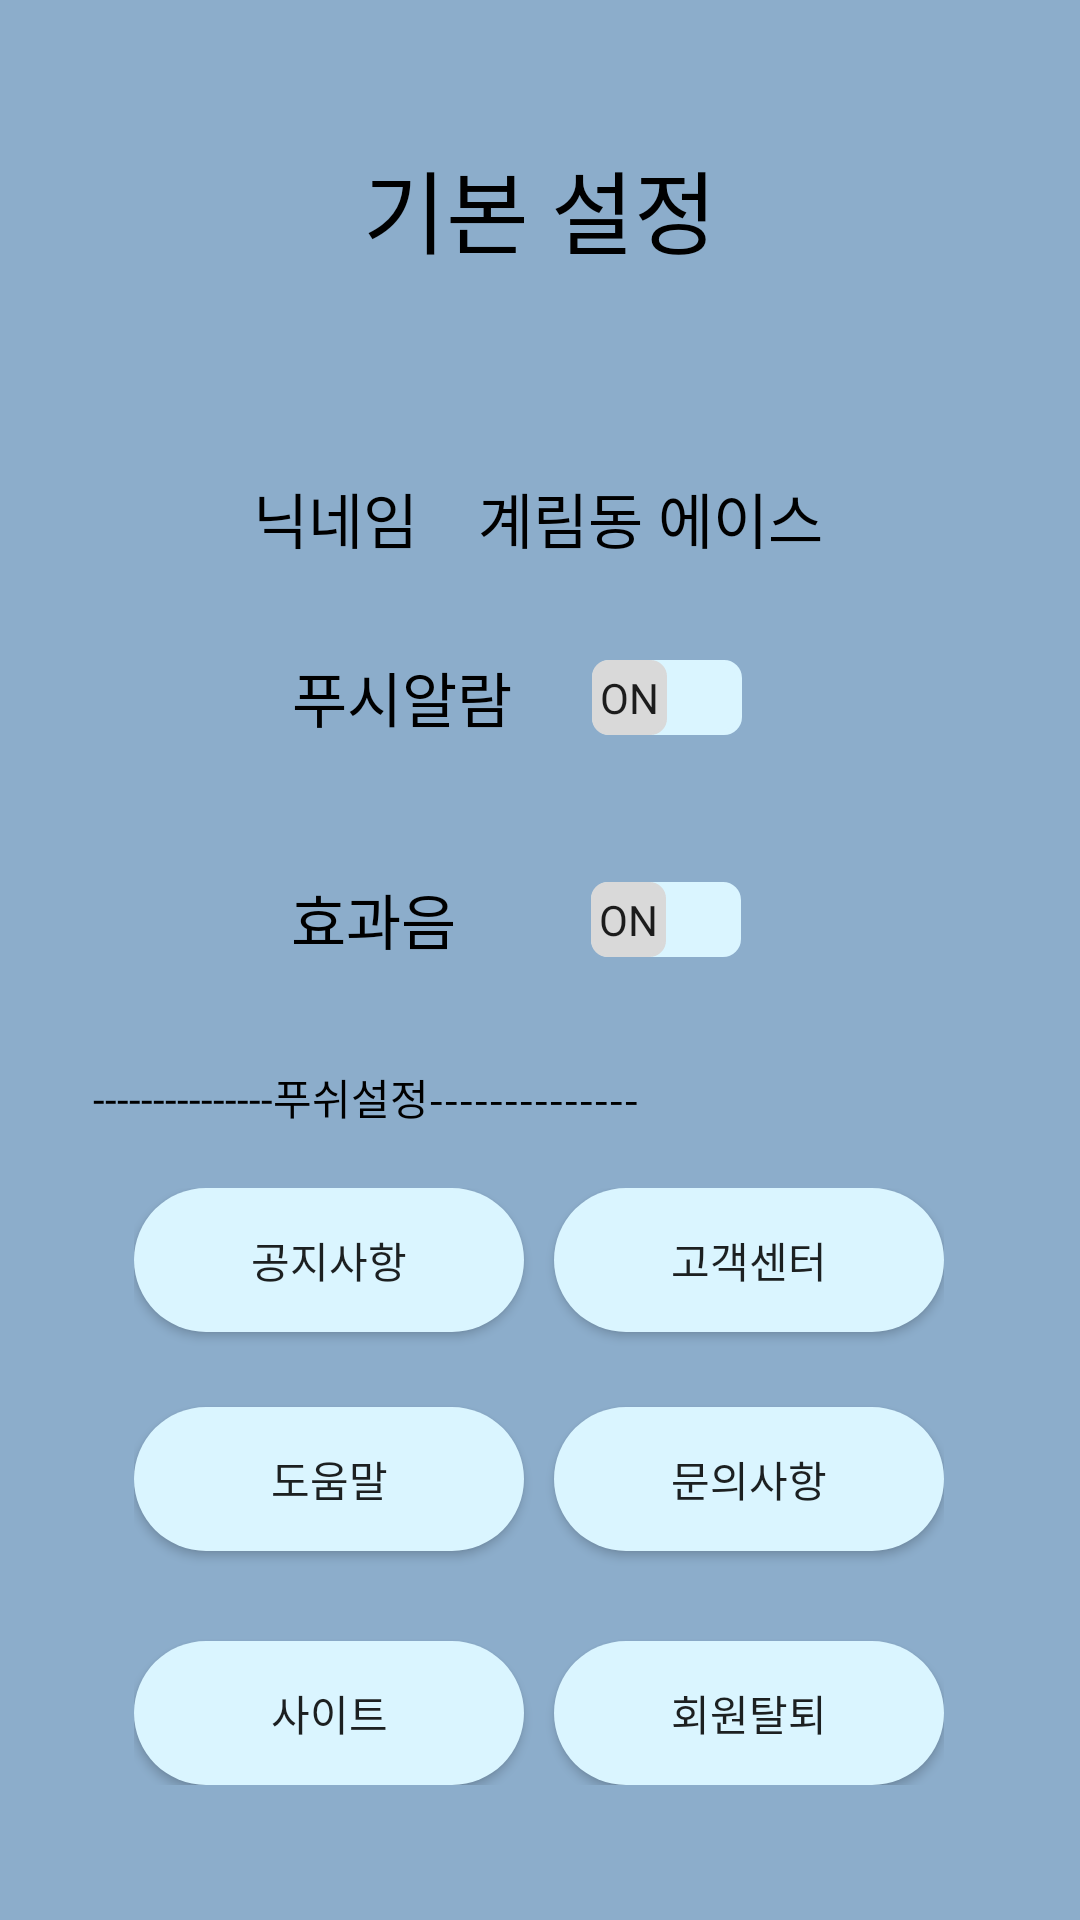

Here is an Android app screen rendered from its layout file. Give the layout XML and the strings, colors and styles it references.
<!-- AndroidManifest.xml: application theme Theme.Pleme -->
<!-- res/layout/setting.xml -->
<?xml version="1.0" encoding="utf-8"?>
<androidx.constraintlayout.widget.ConstraintLayout xmlns:android="http://schemas.android.com/apk/res/android"
    xmlns:app="http://schemas.android.com/apk/res-auto"
    xmlns:tools="http://schemas.android.com/tools"
    android:layout_width="match_parent"
    android:layout_height="550dp"
    android:background="#8CADCB">
    
    <TextView
        android:id="@+id/textView7"
        android:layout_width="wrap_content"
        android:layout_height="wrap_content"
        android:layout_marginBottom="20dp"
        android:fontFamily="@font/bemin"
        android:text="기본 설정"
        android:textColor="#000000"
        android:textSize="30dp"
        app:layout_constraintBottom_toTopOf="@+id/constraintLayout2"
        app:layout_constraintEnd_toEndOf="parent"
        app:layout_constraintStart_toStartOf="parent"
        app:layout_constraintTop_toTopOf="parent" />
    

    

    

    
    <androidx.constraintlayout.widget.ConstraintLayout
        android:id="@+id/constraintLayout2"
        android:layout_width="wrap_content"
        android:layout_height="wrap_content"
        android:layout_marginBottom="20dp"
        app:layout_constraintBottom_toTopOf="@+id/switch1"
        app:layout_constraintEnd_toEndOf="parent"
        app:layout_constraintHorizontal_bias="0.497"
        app:layout_constraintStart_toStartOf="parent">

        <TextView
            android:id="@+id/textView8"
            android:layout_width="wrap_content"
            android:layout_height="wrap_content"
            android:layout_marginEnd="20dp"
            android:fontFamily="@font/bemin"
            android:text="닉네임"
            android:textColor="#000000"
            android:textSize="20dp"
            app:layout_constraintBottom_toBottomOf="parent"
            app:layout_constraintEnd_toStartOf="@+id/textView15"
            app:layout_constraintHorizontal_bias="0.0"
            app:layout_constraintStart_toStartOf="parent"
            app:layout_constraintTop_toTopOf="parent"
            app:layout_constraintVertical_bias="0.0" />

        <TextView
            android:id="@+id/textView15"
            android:layout_width="wrap_content"
            android:layout_height="wrap_content"
            android:fontFamily="@font/bemin"
            android:text="계림동 에이스"
            android:textColor="#000000"
            android:textSize="20dp"
            app:layout_constraintBottom_toBottomOf="parent"
            app:layout_constraintEnd_toEndOf="parent"
            app:layout_constraintTop_toTopOf="parent" />
    </androidx.constraintlayout.widget.ConstraintLayout>

    <Switch
        android:id="@+id/switch1"
        android:layout_width="150dp"
        android:layout_height="50dp"
        android:layout_marginEnd="55dp"
        android:layout_marginBottom="24dp"
        android:fontFamily="@font/bemin"
        android:showText="true"
        android:text="푸시알람"
        android:textOff="On"
        android:textOn="OFF"
        android:textSize="20dp"
        android:thumb="@drawable/switch_thumb"
        android:track="@drawable/switch_tr_selector"
        app:layout_constraintBottom_toTopOf="@+id/switch2"
        app:layout_constraintEnd_toEndOf="parent"
        app:layout_constraintHorizontal_bias="0.627"
        app:layout_constraintStart_toStartOf="parent" />

    <Switch
        android:id="@+id/switch2"
        android:layout_width="150dp"
        android:layout_height="50dp"
        android:layout_marginEnd="55dp"
        android:layout_marginBottom="24dp"
        android:fontFamily="@font/bemin"
        android:showText="true"
        android:text="효과음"
        android:textOff="ON"
        android:textOn="OFF"
        android:textSize="20sp"
        android:thumb="@drawable/switch_thumb"
        android:track="@drawable/switch_tr_selector"
        app:layout_constraintBottom_toTopOf="@+id/textView18"
        app:layout_constraintEnd_toEndOf="parent"
        app:layout_constraintHorizontal_bias="0.626"
        app:layout_constraintStart_toStartOf="parent" />

    <TextView
        android:id="@+id/textView18"
        android:layout_width="298dp"
        android:layout_height="wrap_content"
        android:layout_marginBottom="20dp"
        android:fontFamily="@font/bemin"
        android:text="---------------푸쉬설정--------------"
        android:textColor="#000000"
        app:layout_constraintBottom_toTopOf="@+id/constraintLayout4"
        app:layout_constraintEnd_toEndOf="parent"
        app:layout_constraintStart_toStartOf="parent" />


    <androidx.constraintlayout.widget.ConstraintLayout
        android:id="@+id/constraintLayout4"
        android:layout_width="wrap_content"
        android:layout_height="wrap_content"
        android:layout_marginStart="30dp"
        android:layout_marginEnd="30dp"
        android:layout_marginBottom="45dp"
        app:layout_constraintBottom_toBottomOf="parent"
        app:layout_constraintEnd_toEndOf="parent"
        app:layout_constraintHorizontal_bias="0.484"
        app:layout_constraintStart_toStartOf="parent">

        <androidx.appcompat.widget.AppCompatButton
            android:id="@+id/ann1"
            android:layout_width="130dp"
            android:layout_height="48dp"
            android:layout_marginEnd="10dp"
            android:layout_marginBottom="20dp"
            android:background="@drawable/btn_style4"
            android:fontFamily="@font/bemin"
            android:text="공지사항"
            app:layout_constraintBottom_toTopOf="@+id/hel"
            app:layout_constraintEnd_toStartOf="@+id/ser"
            app:layout_constraintHorizontal_bias="0.0"
            app:layout_constraintStart_toStartOf="parent"
            app:layout_constraintTop_toTopOf="parent"
            app:layout_constraintVertical_bias="0.0" />


        <androidx.appcompat.widget.AppCompatButton
            android:id="@+id/ser"
            android:layout_width="130dp"
            android:layout_height="48dp"
            android:layout_marginBottom="25dp"
            android:background="@drawable/btn_style4"
            android:fontFamily="@font/bemin"
            android:text="고객센터"
            app:layout_constraintBottom_toTopOf="@+id/inqu"
            app:layout_constraintEnd_toEndOf="parent"
            app:layout_constraintTop_toTopOf="parent"
            app:layout_constraintVertical_bias="0.0" />

        <androidx.appcompat.widget.AppCompatButton
            android:id="@+id/hel"
            android:layout_width="130dp"
            android:layout_height="48dp"
            android:layout_marginEnd="10dp"
            android:layout_marginBottom="30dp"
            android:background="@drawable/btn_style4"
            android:fontFamily="@font/bemin"
            android:text="도움말"
            app:layout_constraintBottom_toTopOf="@+id/log_out_btn"
            app:layout_constraintEnd_toStartOf="@+id/inqu"
            app:layout_constraintHorizontal_bias="0.0"
            app:layout_constraintStart_toStartOf="parent" />

        <androidx.appcompat.widget.AppCompatButton
            android:id="@+id/inqu"
            android:layout_width="130dp"
            android:layout_height="48dp"
            android:layout_marginBottom="30dp"
            android:background="@drawable/btn_style4"
            android:fontFamily="@font/bemin"
            android:text="문의사항"
            app:layout_constraintBottom_toTopOf="@+id/with_out"
            app:layout_constraintEnd_toEndOf="parent" />

        <androidx.appcompat.widget.AppCompatButton
            android:id="@+id/log_out_btn"
            android:layout_width="130dp"
            android:layout_height="48dp"
            android:layout_marginEnd="10dp"
            android:background="@drawable/btn_style4"
            android:fontFamily="@font/bemin"
            android:text="사이트"
            app:layout_constraintBottom_toBottomOf="parent"
            app:layout_constraintEnd_toStartOf="@+id/with_out"
            app:layout_constraintHorizontal_bias="0.0"
            app:layout_constraintStart_toStartOf="parent" />

        <androidx.appcompat.widget.AppCompatButton
            android:id="@+id/with_out"
            android:layout_width="130dp"
            android:layout_height="48dp"
            android:background="@drawable/btn_style4"
            android:fontFamily="@font/bemin"
            android:text="회원탈퇴"
            app:layout_constraintBottom_toBottomOf="parent"
            app:layout_constraintEnd_toEndOf="parent" />

    </androidx.constraintlayout.widget.ConstraintLayout>


</androidx.constraintlayout.widget.ConstraintLayout>
<!-- resources referenced by this layout -->
<resources>
  <!-- drawable btn_style4 (drawable) -->
  <?xml version="1.0" encoding="utf-8"?>
  <shape xmlns:android="http://schemas.android.com/apk/res/android" android:shape="rectangle" >
      <corners
          android:radius="62dp"
          />
      <solid
          android:color="#DAF5FF"
          />
      <size
          android:width="270dp"
          android:height="60dp"
  
          />
  </shape>
  <!-- drawable switch_thumb (drawable) -->
  <?xml version="1.0" encoding="utf-8"?>
  <shape xmlns:android="http://schemas.android.com/apk/res/android">
  
      <corners
  
          android:radius="5dp"/>
      <size
          android:width="25dp"
          android:height="25dp"/>
      <solid
          android:color="#D9D9D9"/>
      <stroke
          android:width="1dp"
          android:color="#D9D9D9"/>
  
  </shape>
  <!-- drawable switch_tr_selector (drawable) -->
  <?xml version="1.0" encoding="utf-8"?>
  <selector xmlns:android="http://schemas.android.com/apk/res/android">
      <item
          android:drawable="@drawable/switch_track_off"
          android:state_checked="false"/>
      <item
          android:drawable="@drawable/switch_tr_on"
          android:state_checked="true"/>
  
  </selector>
  <style name="Theme.Pleme" parent="Theme.MaterialComponents.DayNight.DarkActionBar">
          
          <item name="windowNoTitle">true</item>
          <item name="colorPrimary">@color/purple_500</item>
          <item name="colorPrimaryVariant">@color/purple_700</item>
          <item name="colorOnPrimary">@color/white</item>
          
          <item name="colorSecondary">@color/teal_200</item>
          <item name="colorSecondaryVariant">@color/teal_700</item>
          <item name="colorOnSecondary">@color/black</item>
          
          <item name="android:statusBarColor">?attr/colorPrimaryVariant</item>
          
      </style>
  <!-- drawable switch_track_off (drawable) -->
  <?xml version="1.0" encoding="utf-8"?>
  <shape xmlns:android="http://schemas.android.com/apk/res/android">
      <corners
          android:radius="5dp"
          />
      <size
          android:height="25dp"
          android:width="75dp"/>
      <solid
          android:color="#DAF5FF"/>
      <stroke
          android:width="2dp"
          android:color="#DAF5FF"/>
  </shape>
  <!-- drawable switch_tr_on (drawable) -->
  <?xml version="1.0" encoding="utf-8"?>
  <shape xmlns:android="http://schemas.android.com/apk/res/android">
      <corners
          android:radius="5dp"
          />
      <size
          android:width="75dp"
          android:height="25dp"/>
      <solid
          android:color="#DAF5FF"/>
  
      <stroke
          android:width="2dp"
          android:color="#DAF5FF"/>
  </shape>
  <!-- not gathered from this repository: default colours our renderer supplied (Android Studio template values) -->
  <color name="purple_500">#FF6200EE</color>
  <color name="purple_700">#FF3700B3</color>
  <color name="teal_200">#FF03DAC5</color>
  <color name="teal_700">#FF018786</color>
  <color name="black">#FF000000</color>
  <color name="white">#FFFFFFFF</color>
</resources>
